The GitHub repository sjeanat3/Apple_Identification contains a labelled image folder "fruits-360" with 6 categories: apple braeburn, apple crimson snow, apple golden, apple granny smith, apple pink lady, apple red delicious. Examples follow, each with its label.

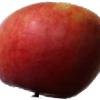
Label: apple crimson snow

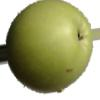
Label: apple granny smith

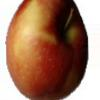
Label: apple braeburn

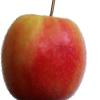
Label: apple pink lady

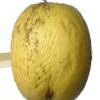
Label: apple golden

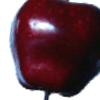
Label: apple red delicious
